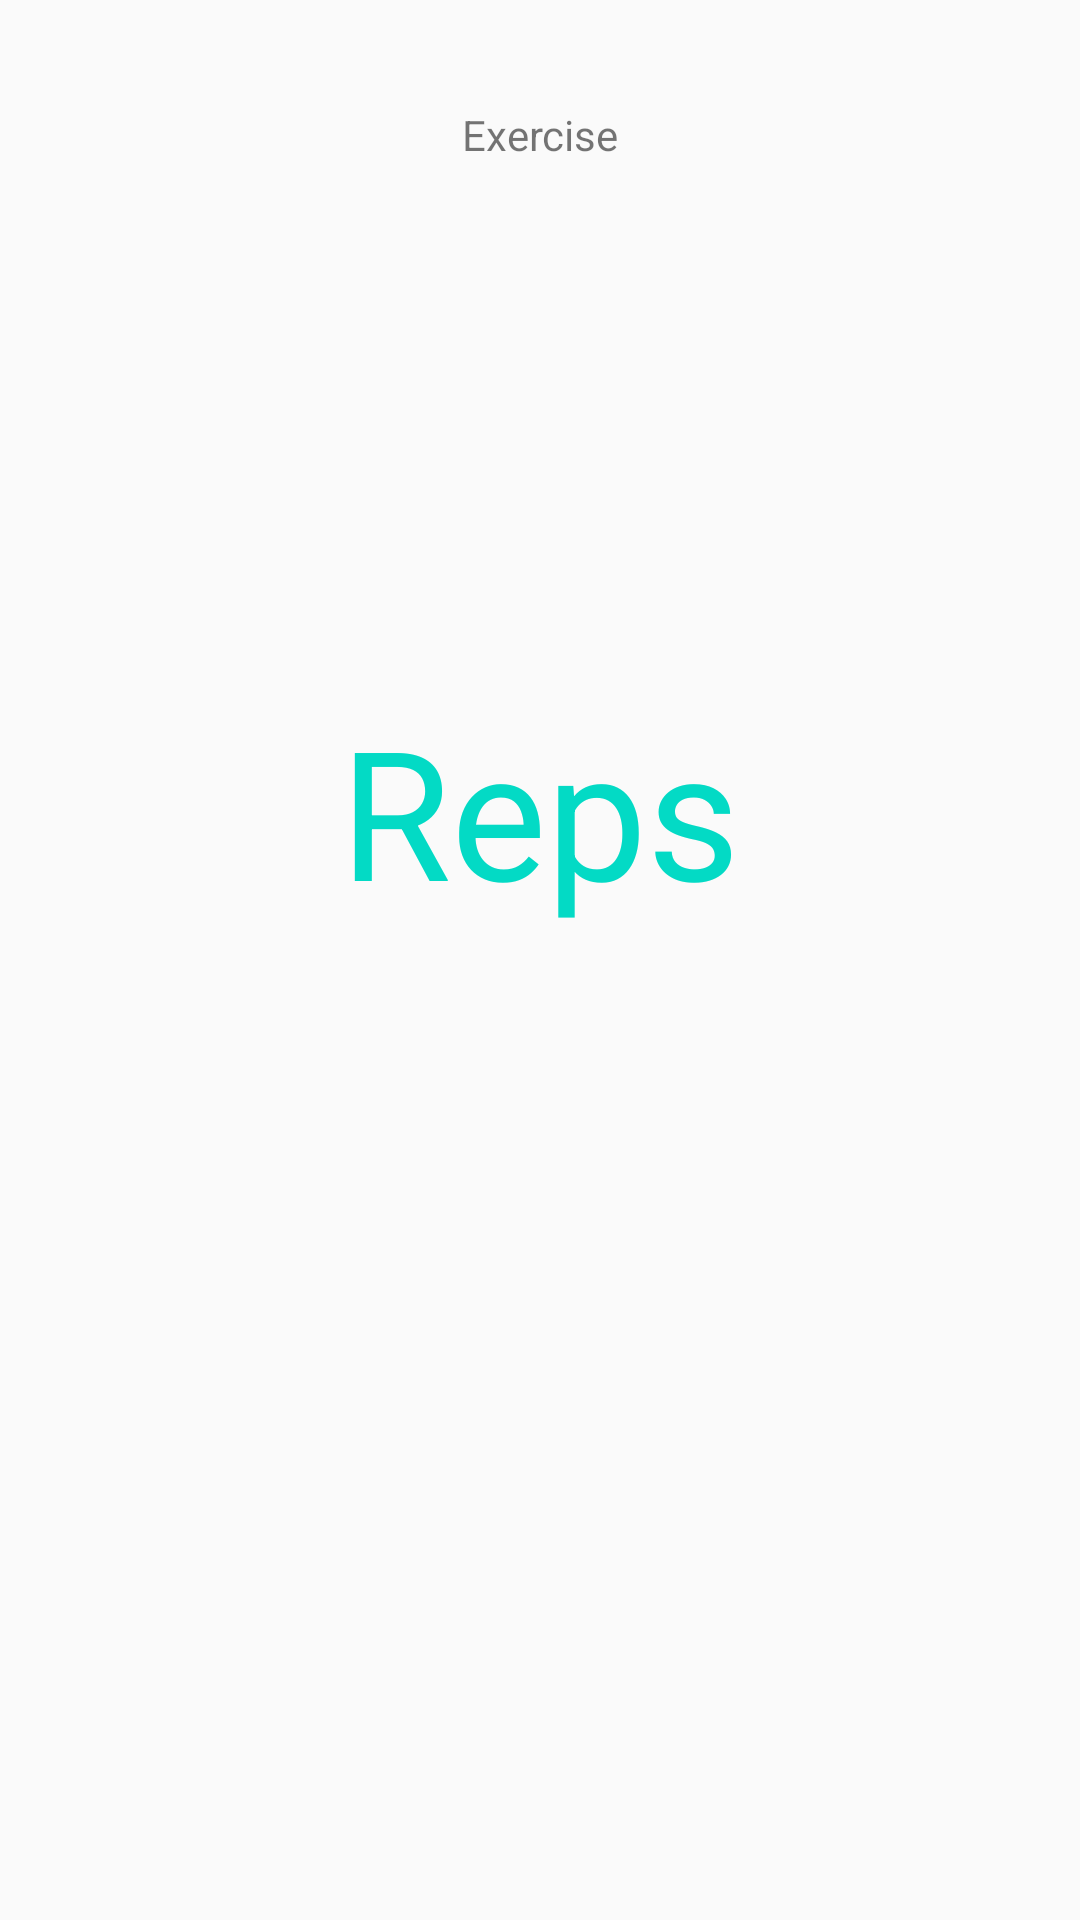

Layout XML and referenced resources for this Android screen:
<!-- AndroidManifest.xml: application theme AppTheme -->
<!-- res/layout/activity_do_workout_reps.xml -->
<?xml version="1.0" encoding="utf-8"?>
<RelativeLayout
    xmlns:android="http://schemas.android.com/apk/res/android" android:layout_width="match_parent"
    android:layout_height="match_parent"
    android:id="@+id/reps">

    <TextView
        android:id="@+id/textReps"
        android:layout_width="match_parent"
        android:layout_height="match_parent"
        android:layout_marginBottom="100dp"
        android:gravity="center"
        android:text="Reps"
        android:textSize="60dp"
        android:textColor="@color/colorAccent"/>

    <TextView
        android:id="@+id/exerciseText2"
        android:layout_width="match_parent"
        android:layout_height="match_parent"
        android:layout_marginBottom="550dp"
        android:gravity="center"
        android:text="Exercise"/>

</RelativeLayout>
<!-- resources referenced by this layout -->
<resources>
  <color name="colorAccent">#03DAC5</color>
  <style name="AppTheme" parent="Theme.AppCompat.Light.DarkActionBar">
          
          <item name="colorPrimary">@color/colorPrimary</item>
          <item name="colorPrimaryDark">@color/colorPrimaryDark</item>
          <item name="colorAccent">@color/colorAccent</item>
      </style>
  <color name="colorPrimary">#038C73</color>
  <color name="colorPrimaryDark">#027373</color>
</resources>
